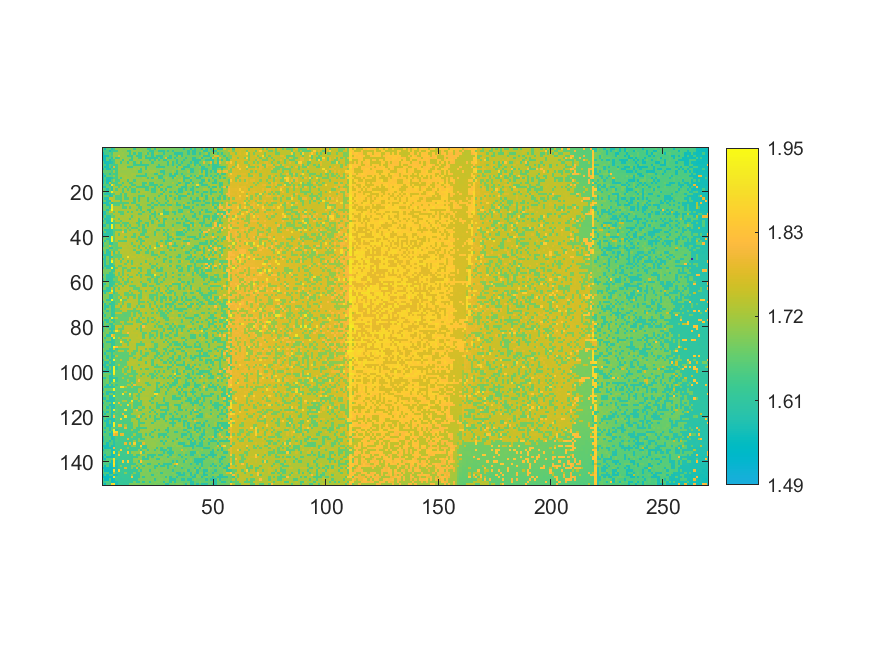

Data behind this chart, as committed beside it:
1.64943788299236, 1.55705916427312, 1.64979790117148, 1.65255155373073, 1.57910784518925, 1.62722378831824, 1.69784573275307, 1.6993247263538, 1.70203945802882, 1.70155294697595, 1.69724245904751, 1.70328492632417, 1.6994609494486, 1.70092048260722, 1.61783412499782, 1.69462502958306, 1.69512127085699, 1.69346713327723, 1.69344767283511, 1.69328225907714, 1.61318307933237, 1.61265764739527, 1.68867986451697, 1.61025428279409
1.631, 1.637, 1.637, 1.567, 1.623, 1.624, 1.626, 1.705, 1.704, 1.699, 1.701, 1.622, 1.621, 1.698, 1.704, 1.697, 1.696, 1.704, 1.691, 1.691, 1.688, 1.614, 1.614, 1.687
1.558, 1.633, 1.638, 1.661, 1.627, 1.708, 1.704, 1.705, 1.704, 1.707, 1.698, 1.702, 1.623, 1.708, 1.624, 1.708, 1.62, 1.62, 1.693, 1.707, 1.615, 1.69, 1.611, 1.71
1.559, 1.561, 1.563, 1.657, 1.648, 1.705, 1.705, 1.783, 1.702, 1.707, 1.701, 1.624, 1.627, 1.622, 1.708, 1.62, 1.618, 1.62, 1.696, 1.616, 1.693, 1.69, 1.613, 1.694
1.559, 1.566, 1.654, 1.659, 1.584, 1.706, 1.628, 1.63, 1.711, 1.702, 1.703, 1.703, 1.705, 1.625, 1.698, 1.701, 1.623, 1.62, 1.713, 1.616, 1.618, 1.615, 1.613, 1.61
1.56, 1.565, 1.66, 1.57, 1.633, 1.631, 1.711, 1.704, 1.708, 1.623, 1.711, 1.712, 1.626, 1.626, 1.712, 1.7, 1.7, 1.711, 1.696, 1.697, 1.698, 1.617, 1.692, 1.614
1.638, 1.567, 1.568, 1.578, 1.586, 1.632, 1.712, 1.708, 1.63, 1.708, 1.702, 1.624, 1.711, 1.702, 1.625, 1.701, 1.716, 1.621, 1.699, 1.701, 1.7, 1.698, 1.617, 1.693
1.64, 1.643, 1.57, 1.665, 1.641, 1.633, 1.634, 1.709, 1.708, 1.709, 1.707, 1.713, 1.704, 1.703, 1.626, 1.626, 1.624, 1.621, 1.622, 1.622, 1.619, 1.694, 1.697, 1.695
1.643, 1.566, 1.572, 1.664, 1.589, 1.787, 1.633, 1.713, 1.709, 1.708, 1.717, 1.631, 1.63, 1.63, 1.706, 1.706, 1.704, 1.701, 1.702, 1.621, 1.701, 1.698, 1.697, 1.695
1.566, 1.647, 1.573, 1.576, 1.659, 1.636, 1.636, 1.716, 1.711, 1.717, 1.717, 1.71, 1.708, 1.706, 1.716, 1.703, 1.714, 1.626, 1.715, 1.623, 1.718, 1.7, 1.698, 1.696
1.662, 1.664, 1.665, 1.665, 1.64, 1.717, 1.636, 1.714, 1.709, 1.709, 1.709, 1.711, 1.711, 1.707, 1.704, 1.705, 1.627, 1.624, 1.704, 1.704, 1.701, 1.717, 1.718, 1.719
1.567, 1.645, 1.649, 1.581, 1.654, 1.637, 1.636, 1.712, 1.716, 1.713, 1.712, 1.711, 1.709, 1.717, 1.719, 1.704, 1.714, 1.707, 1.702, 1.626, 1.701, 1.701, 1.697, 1.619
1.572, 1.572, 1.666, 1.67, 1.66, 1.715, 1.638, 1.71, 1.718, 1.718, 1.72, 1.711, 1.711, 1.718, 1.707, 1.63, 1.63, 1.627, 1.627, 1.629, 1.704, 1.701, 1.701, 1.699
1.569, 1.651, 1.577, 1.577, 1.594, 1.64, 1.64, 1.718, 1.64, 1.715, 1.723, 1.721, 1.716, 1.709, 1.708, 1.708, 1.707, 1.703, 1.723, 1.705, 1.628, 1.701, 1.623, 1.724
1.57, 1.649, 1.574, 1.58, 1.655, 1.716, 1.64, 1.64, 1.721, 1.718, 1.715, 1.635, 1.722, 1.711, 1.634, 1.71, 1.71, 1.705, 1.706, 1.72, 1.707, 1.704, 1.701, 1.701
1.571, 1.653, 1.577, 1.747, 1.641, 1.641, 1.642, 1.72, 1.717, 1.635, 1.719, 1.714, 1.636, 1.636, 1.713, 1.709, 1.711, 1.707, 1.631, 1.631, 1.72, 1.628, 1.628, 1.727
1.648, 1.651, 1.653, 1.583, 1.9, 1.724, 1.641, 1.642, 1.641, 1.714, 1.719, 1.724, 1.718, 1.635, 1.634, 1.711, 1.71, 1.721, 1.631, 1.705, 1.705, 1.629, 1.627, 1.627
1.574, 1.578, 1.67, 1.664, 1.599, 1.723, 1.72, 1.642, 1.716, 1.716, 1.639, 1.724, 1.639, 1.712, 1.721, 1.636, 1.634, 1.634, 1.634, 1.628, 1.629, 1.707, 1.705, 1.628
1.67, 1.65, 1.581, 1.662, 1.599, 1.723, 1.643, 1.723, 1.719, 1.64, 1.725, 1.64, 1.718, 1.638, 1.638, 1.723, 1.713, 1.711, 1.712, 1.633, 1.632, 1.708, 1.629, 1.627
1.651, 1.658, 1.581, 1.674, 1.913, 1.724, 1.723, 1.719, 1.724, 1.641, 1.72, 1.72, 1.718, 1.637, 1.637, 1.713, 1.638, 1.724, 1.725, 1.728, 1.71, 1.71, 1.632, 1.629
1.651, 1.58, 1.581, 1.585, 1.648, 1.647, 1.722, 1.721, 1.645, 1.724, 1.64, 1.718, 1.718, 1.721, 1.714, 1.713, 1.713, 1.727, 1.711, 1.712, 1.711, 1.708, 1.706, 1.706
1.65, 1.671, 1.661, 1.586, 1.597, 1.721, 1.646, 1.647, 1.645, 1.723, 1.643, 1.727, 1.716, 1.715, 1.714, 1.715, 1.638, 1.638, 1.637, 1.727, 1.711, 1.711, 1.709, 1.708
1.65, 1.581, 1.583, 1.754, 1.747, 1.722, 1.648, 1.644, 1.643, 1.721, 1.644, 1.643, 1.72, 1.72, 1.641, 1.718, 1.639, 1.715, 1.714, 1.714, 1.636, 1.711, 1.711, 1.634
1.654, 1.673, 1.583, 1.585, 1.755, 1.72, 1.724, 1.727, 1.648, 1.726, 1.722, 1.726, 1.718, 1.728, 1.641, 1.725, 1.638, 1.715, 1.714, 1.712, 1.636, 1.714, 1.709, 1.71
1.58, 1.58, 1.587, 1.677, 1.597, 1.647, 1.645, 1.644, 1.646, 1.647, 1.645, 1.644, 1.728, 1.644, 1.641, 1.718, 1.714, 1.717, 1.714, 1.714, 1.713, 1.712, 1.634, 1.71
1.673, 1.677, 1.581, 1.59, 1.904, 1.65, 1.649, 1.649, 1.721, 1.646, 1.727, 1.722, 1.727, 1.728, 1.731, 1.642, 1.641, 1.729, 1.714, 1.714, 1.638, 1.636, 1.712, 1.633
1.656, 1.673, 1.671, 1.593, 1.905, 1.723, 1.728, 1.724, 1.722, 1.647, 1.646, 1.73, 1.646, 1.72, 1.721, 1.718, 1.643, 1.641, 1.716, 1.715, 1.714, 1.717, 1.636, 1.711
1.655, 1.674, 1.584, 1.677, 1.941, 1.727, 1.729, 1.727, 1.724, 1.731, 1.727, 1.722, 1.731, 1.722, 1.719, 1.643, 1.719, 1.641, 1.733, 1.715, 1.638, 1.637, 1.714, 1.711
1.581, 1.586, 1.662, 1.751, 1.753, 1.649, 1.732, 1.648, 1.647, 1.65, 1.73, 1.646, 1.723, 1.647, 1.723, 1.732, 1.719, 1.718, 1.641, 1.714, 1.716, 1.638, 1.735, 1.635
1.582, 1.583, 1.664, 1.677, 1.671, 1.73, 1.726, 1.726, 1.65, 1.649, 1.724, 1.734, 1.724, 1.722, 1.721, 1.72, 1.644, 1.643, 1.718, 1.716, 1.715, 1.714, 1.635, 1.637
1.583, 1.661, 1.59, 1.593, 1.68, 1.654, 1.723, 1.731, 1.725, 1.722, 1.727, 1.728, 1.73, 1.648, 1.72, 1.735, 1.723, 1.721, 1.719, 1.719, 1.737, 1.639, 1.712, 1.638
1.678, 1.585, 1.591, 1.592, 1.923, 1.727, 1.726, 1.651, 1.732, 1.732, 1.724, 1.724, 1.647, 1.734, 1.723, 1.737, 1.644, 1.719, 1.721, 1.721, 1.719, 1.638, 1.714, 1.714
1.586, 1.658, 1.591, 1.595, 1.928, 1.652, 1.731, 1.73, 1.651, 1.727, 1.73, 1.734, 1.735, 1.725, 1.734, 1.735, 1.643, 1.644, 1.718, 1.718, 1.718, 1.716, 1.638, 1.714
1.659, 1.66, 1.592, 1.594, 1.6, 1.653, 1.652, 1.651, 1.725, 1.649, 1.649, 1.648, 1.727, 1.724, 1.721, 1.647, 1.645, 1.721, 1.722, 1.643, 1.643, 1.739, 1.64, 1.714
1.586, 1.588, 1.674, 1.599, 1.926, 1.654, 1.728, 1.732, 1.654, 1.728, 1.65, 1.727, 1.647, 1.735, 1.733, 1.721, 1.645, 1.721, 1.643, 1.738, 1.641, 1.738, 1.719, 1.717
1.661, 1.675, 1.665, 1.596, 1.929, 1.661, 1.734, 1.734, 1.727, 1.728, 1.728, 1.651, 1.731, 1.648, 1.65, 1.647, 1.723, 1.724, 1.645, 1.724, 1.719, 1.72, 1.718, 1.741
1.68, 1.587, 1.591, 1.594, 1.606, 1.657, 1.653, 1.65, 1.654, 1.728, 1.651, 1.728, 1.65, 1.728, 1.724, 1.725, 1.646, 1.721, 1.644, 1.646, 1.723, 1.718, 1.718, 1.718
1.589, 1.676, 1.593, 1.596, 1.602, 1.655, 1.729, 1.728, 1.73, 1.816, 1.652, 1.739, 1.739, 1.728, 1.738, 1.737, 1.725, 1.725, 1.645, 1.646, 1.742, 1.742, 1.72, 1.641
1.591, 1.593, 1.596, 1.598, 1.604, 1.665, 1.736, 1.655, 1.738, 1.738, 1.729, 1.729, 1.728, 1.728, 1.65, 1.724, 1.74, 1.646, 1.643, 1.724, 1.722, 1.72, 1.718, 1.64
1.59, 1.677, 1.67, 1.599, 1.914, 1.667, 1.731, 1.732, 1.737, 1.737, 1.653, 1.738, 1.727, 1.651, 1.65, 1.74, 1.647, 1.744, 1.743, 1.646, 1.645, 1.722, 1.72, 1.72
1.666, 1.668, 1.597, 1.597, 1.94, 1.661, 1.732, 1.737, 1.737, 1.733, 1.729, 1.738, 1.731, 1.741, 1.726, 1.725, 1.648, 1.648, 1.726, 1.724, 1.731, 1.722, 1.722, 1.719
1.683, 1.595, 1.672, 1.599, 1.933, 1.673, 1.732, 1.654, 1.656, 1.655, 1.652, 1.739, 1.728, 1.731, 1.742, 1.647, 1.727, 1.649, 1.647, 1.744, 1.725, 1.723, 1.721, 1.747
1.591, 1.684, 1.675, 1.599, 1.604, 1.662, 1.657, 1.74, 1.734, 1.732, 1.732, 1.742, 1.733, 1.653, 1.731, 1.741, 1.727, 1.649, 1.745, 1.726, 1.725, 1.744, 1.72, 1.719
1.592, 1.67, 1.67, 1.767, 1.681, 1.666, 1.658, 1.734, 1.734, 1.742, 1.741, 1.728, 1.742, 1.731, 1.653, 1.73, 1.65, 1.731, 1.65, 1.744, 1.725, 1.644, 1.747, 1.747
1.685, 1.686, 1.684, 1.601, 1.608, 1.674, 1.658, 1.657, 1.659, 1.738, 1.734, 1.732, 1.733, 1.731, 1.73, 1.727, 1.651, 1.745, 1.745, 1.648, 1.746, 1.647, 1.722, 1.919
1.67, 1.683, 1.597, 1.685, 1.682, 1.659, 1.66, 1.733, 1.734, 1.738, 1.74, 1.738, 1.734, 1.732, 1.653, 1.745, 1.731, 1.652, 1.727, 1.726, 1.65, 1.725, 1.721, 1.721
1.597, 1.684, 1.599, 1.602, 1.765, 1.621, 1.732, 1.658, 1.738, 1.738, 1.734, 1.742, 1.731, 1.735, 1.742, 1.654, 1.652, 1.729, 1.725, 1.648, 1.649, 1.727, 1.644, 1.723
1.596, 1.598, 1.599, 1.602, 1.761, 1.658, 1.659, 1.663, 1.659, 1.734, 1.734, 1.735, 1.744, 1.734, 1.733, 1.745, 1.731, 1.746, 1.727, 1.726, 1.724, 1.726, 1.647, 1.647
1.673, 1.597, 1.688, 1.601, 1.609, 1.668, 1.662, 1.661, 1.658, 1.736, 1.735, 1.895, 1.733, 1.743, 1.744, 1.73, 1.745, 1.728, 1.747, 1.726, 1.724, 1.725, 1.723, 1.72
1.596, 1.599, 1.69, 1.604, 1.76, 1.669, 1.741, 1.662, 1.741, 1.659, 1.736, 1.742, 1.735, 1.732, 1.732, 1.731, 1.73, 1.73, 1.728, 1.727, 1.748, 1.727, 1.749, 1.644
1.67, 1.599, 1.678, 1.602, 1.934, 1.671, 1.736, 1.742, 1.658, 1.738, 1.737, 1.657, 1.735, 1.654, 1.733, 1.733, 1.728, 1.73, 1.732, 1.651, 1.726, 1.725, 1.723, 1.724
1.67, 1.598, 1.684, 1.603, 1.607, 1.676, 1.737, 1.734, 1.741, 1.739, 1.66, 1.745, 1.746, 1.657, 1.732, 1.744, 1.731, 1.653, 1.731, 1.748, 1.749, 1.648, 1.728, 1.749
1.671, 1.6, 1.601, 1.605, 1.607, 1.623, 1.744, 1.662, 1.661, 1.736, 1.737, 1.735, 1.735, 1.745, 1.748, 1.731, 1.733, 1.747, 1.729, 1.729, 1.729, 1.728, 1.646, 1.648
1.596, 1.674, 1.603, 1.605, 1.938, 1.623, 1.663, 1.743, 1.738, 1.661, 1.66, 1.738, 1.743, 1.657, 1.658, 1.745, 1.655, 1.654, 1.728, 1.725, 1.729, 1.726, 1.65, 1.724
1.69, 1.677, 1.684, 1.688, 1.616, 1.623, 1.738, 1.74, 1.739, 1.662, 1.737, 1.659, 1.66, 1.744, 1.734, 1.733, 1.732, 1.655, 1.73, 1.729, 1.653, 1.654, 1.75, 1.726
1.687, 1.674, 1.677, 1.606, 1.613, 1.677, 1.739, 1.663, 1.742, 1.661, 1.745, 1.741, 1.745, 1.749, 1.735, 1.747, 1.657, 1.732, 1.748, 1.747, 1.653, 1.652, 1.728, 1.727
1.598, 1.674, 1.602, 1.606, 1.607, 1.623, 1.738, 1.662, 1.741, 1.662, 1.738, 1.66, 1.745, 1.735, 1.738, 1.657, 1.731, 1.653, 1.73, 1.652, 1.651, 1.651, 1.651, 1.906
1.675, 1.673, 1.603, 1.605, 1.608, 1.623, 1.665, 1.741, 1.664, 1.739, 1.745, 1.742, 1.661, 1.66, 1.736, 1.748, 1.749, 1.66, 1.731, 1.748, 1.733, 1.728, 1.651, 1.727
1.6, 1.678, 1.602, 1.604, 1.607, 1.678, 1.666, 1.744, 1.738, 1.66, 1.745, 1.66, 1.745, 1.748, 1.735, 1.734, 1.732, 1.729, 1.733, 1.731, 1.653, 1.654, 1.725, 1.65
1.676, 1.677, 1.687, 1.606, 1.607, 1.622, 1.664, 1.664, 1.738, 1.739, 1.661, 1.661, 1.741, 1.66, 1.735, 1.735, 1.735, 1.656, 1.731, 1.731, 1.731, 1.65, 1.732, 1.65
1.599, 1.599, 1.688, 1.606, 1.61, 1.623, 1.738, 1.664, 1.661, 1.744, 1.664, 1.736, 1.747, 1.736, 1.735, 1.734, 1.743, 1.732, 1.652, 1.655, 1.728, 1.751, 1.729, 1.73
... 89 more rows
